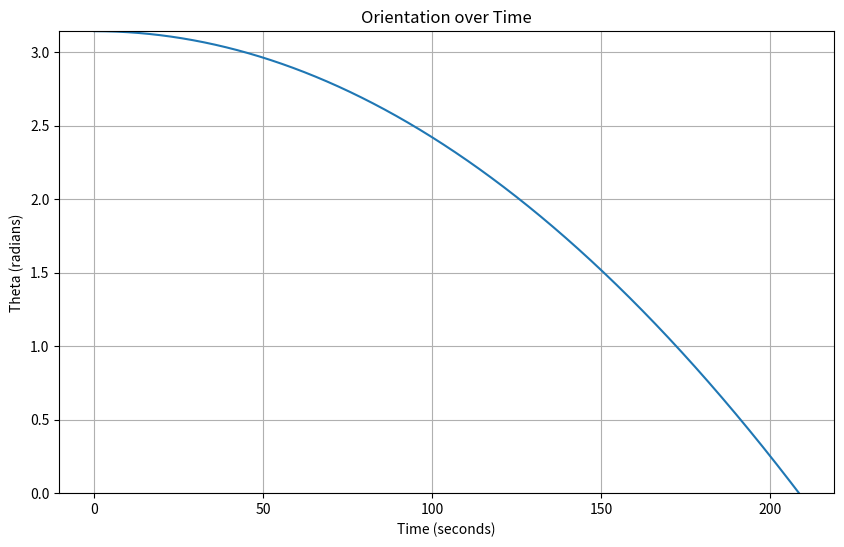

This figure's Python source:
import numpy as np
import matplotlib.pyplot as plt
from math import sin, cos
from abc import ABC, abstractmethod

class Constants:
    # TODO: Link sources for constants
    CORE_PERMEABILITY = 100000           # relative permeability of permalloy
    CORE_DENSITY = 8700                  # kg/m3
    WIRE_DENSITY = 8930                  # kg/m3
    WIRE_DIAMETER = 0.000254             # copper wire 30 AWG in m
    SATELLITE_MASS = 4                   # kg
    SATELLITE_LENGTH = 0.3               # m
    SATELLITE_WIDTH = 0.1                # m
    
    SATELLITE_SURFACE_AREA = (4 * SATELLITE_LENGTH * SATELLITE_WIDTH) + (2 * SATELLITE_WIDTH * SATELLITE_WIDTH) #m2
   
    # long axis               
    INERTIA_Z = 1/12 * SATELLITE_MASS * (SATELLITE_WIDTH**2 + SATELLITE_LENGTH**2)
    # short axes
    INERTIA_XY = 1/12 * SATELLITE_MASS * (SATELLITE_WIDTH**2 + SATELLITE_WIDTH**2)
    
    SECONDS_PER_ORBIT = 5574             # s
    EARTH_BFIELD_EQUATOR = 0.000026      # Tesla
    EARTH_BFIELD_NORTHPOLE = 0.000048    # Tesla

    WIRE_TEMP_COEFF = 0.00393            # 1/Celsius
    WIRE_REF_RESISTIVITY = 1.71e-8       # Ohm*m
    TEMP_REF = 20                        # Celsius
    MAX_TEMP = 80                        # Celsius
    MIN_TEMP = -80                       # Celsius

    MU_0 = 4 * np.pi * 10**-7            # H/m

class Magnetorquer(ABC):
    '''
    Abstract class for magnetorquer
    '''
    def __init__(self, current, core_length, layers, temp) -> None:
        '''
        param current: current in Amps (MAX 0.1 A for 30AWG wire)
        param core_length: length of core in meters
        param layers: number of layers of coils
        param temp: temperature in Celsius
        '''
        if current > 0.1: raise ValueError("Current exceeds maximum current of 0.1 A for 30 AWG wire")
        
        self.current = current
        self.core_length = core_length
        self.layers = layers
        self.temp = temp
        self.turns_per_layer = core_length / Constants.WIRE_DIAMETER
        self.turns = int(np.floor(self.turns_per_layer * layers))
        self.total_mass = self.core_mass() + self.wire_mass()

        # Voltage required to achieve given current
        self.voltage = current * self.wire_resistance(self.temp)

        # Max voltage required to achieve given current
        self.max_voltage = current * self.wire_resistance(Constants.MAX_TEMP)

        # Increase in radius due to wire thickness
        self.wire_height = Constants.WIRE_DIAMETER * ( 1 + np.sqrt(3) * (layers - 1) )

        super().__init__()
    
    @abstractmethod
    def dipole_moment(self):
        pass

    @abstractmethod
    def wire_length(self):
        pass

    @abstractmethod
    def core_mass(self):
        pass

    def wire_mass(self):
        wire_volume = self.wire_length() * np.pi * (Constants.WIRE_DIAMETER / 2) ** 2
        return wire_volume * Constants.WIRE_DENSITY

    def wire_resistance(self, temp):
        '''
        param temp: temperature in Celsius
        '''
        resist = Constants.WIRE_REF_RESISTIVITY * (1 + Constants.WIRE_TEMP_COEFF * (temp - Constants.TEMP_REF))
        cross_section = np.pi * (Constants.WIRE_DIAMETER / 2) ** 2
        return resist * self.wire_length() / cross_section


class CoreMagnetorquer(Magnetorquer):

    def __init__(self, current, core_radius, core_length, layers, temp):
        self.core_radius = core_radius
        super().__init__(current, core_length, layers, temp)
        self.total_radius = core_radius + self.wire_height

    def dipole_moment(self):
        super().dipole_moment()
        r, N, I, mu, L = self.core_radius, self.turns, self.current, Constants.CORE_PERMEABILITY, self.core_length
        Nd = (4*(np.log(L/r) - 1))/((L/r)**2 - 4*(np.log(L/r)))
        return np.pi * (r**2) * N * I * (1 + ((mu - 1)/(1 + ((mu - 1) * Nd))))

    def core_mass(self):
        super().core_mass()
        core_volume = (self.core_radius **2) * self.core_length * np.pi
        return core_volume * Constants.CORE_DENSITY  

    def wire_length(self):
        super().wire_length()
        length = 0
        for i in range(self.layers):
            h_row = Constants.WIRE_DIAMETER * (1/2 + np.sqrt(3) * i)
            r_turn = self.core_radius + h_row
            length += 2 * np.pi * r_turn * self.turns_per_layer
        return length

    def __str__(self) -> str:
        out = f"\nCORE MAGNETORQUER INFO\n"
        out += f"####################################################################\n"
        out += f"Core radius:                              {self.core_radius * 100} cm\n"
        out += f"Core length:                              {self.core_length * 100} cm\n"
        out += f"Number of Turns:                          {self.turns}\n"
        out += f"Number of Layers:                         {self.layers}\n"
        out += f"Dipole Moment:                            {self.dipole_moment()} A*m^2\n"
        out += f"Total Mass:                               {self.total_mass} kg\n"
        out += f"Wire Length:                              {self.wire_length()} m\n"
        out += f"Theoretical Wire Resistance:              {self.wire_resistance(self.temp)} Ohms\n"
        out += f"Voltage Required at                       {self.temp}\N{DEGREE SIGN}C: {self.voltage}\n"
        out += f"Voltage Required at                       {Constants.MAX_TEMP}\N{DEGREE SIGN}C: {self.max_voltage} V\n"
        out += f"Total Radius:                             {self.total_radius*1000} mm"
        out += f"\n####################################################################\n"
        return out

class AirMagnetorquer(Magnetorquer):
    def __init__(self, current, side_length, core_length, layers, temp) -> None:
        self.side_length = side_length
        super().__init__(current, core_length, layers, temp)
        self.total_side_length = self.side_length + 2*self.wire_height

    def dipole_moment(self):
        super().dipole_moment()
        return self.side_length**2 * self.turns * self.current
    
    def core_mass(self):
        super().core_mass()
        return 0
    
    def wire_length(self):
        super().wire_length()
        length = 0
        for i in range(self.layers):
            h_row = Constants.WIRE_DIAMETER * (1/2 + np.sqrt(3) * i)
            length += 4 * (self.side_length + ( 2 * h_row)) * self.turns_per_layer
        return length

    def __str__(self) -> str:
        out = f"\nAIR MAGNETORQUER INFO\n"
        out += f"####################################################################\n"
        out += f"Number of Turns:                          {self.turns}\n"
        out += f"Number of Layers:                         {self.layers}\n"
        out += f"Dipole Moment:                            {self.dipole_moment()} A*m^2\n"
        out += f"Total Mass:                               {self.total_mass} kg\n"
        out += f"Wire Length:                              {self.wire_length()} m\n"
        out += f"Theoretical Wire Resistance:              {self.wire_resistance(self.temp)} Ohms\n"
        out += f"Voltage Required at                       {self.temp}\N{DEGREE SIGN}C: {self.voltage}\n"
        out += f"Voltage Required at                       {Constants.MAX_TEMP}\N{DEGREE SIGN}C: {self.max_voltage} V\n"
        out += f"Total Side Length:                        {self.total_side_length*1000} mm"
        out += f"\n####################################################################\n"
        return out

class SingleAxisDipoleModel:
    def __init__(self, magnetorquer: Magnetorquer, dt, orbits) -> None:
        '''
        param magnetorquer: Magnetorquer object
        param dt: time step (seconds)
        param orbits: number of orbits to simulate
        '''
        self.magnetorquer = magnetorquer
        self.T = orbits * Constants.SECONDS_PER_ORBIT
        self.dt = dt
        self.n = int(self.T / self.dt)

        # Variables
        self.theta = np.zeros(self.n)       # orientation angle (rads)
        self.omega = np.zeros(self.n)       # angular velocity (rad/s)
        self.alpha = np.zeros(self.n)       # angular acceleration (rad/s/s)

        # Initial Conditions
        self.theta[0] = np.pi
        self.omega[0] = 0.0

        # Euler Method 
        self.convergence_time = -1
        self.convergence_iteration = self.n
        for i in range(self.n - 1):
            self.alpha[i] = -self.magnetorquer.dipole_moment() * Constants.EARTH_BFIELD_EQUATOR/Constants.INERTIA_Z
            self.omega[i + 1] = self.omega[i] + self.alpha[i] * dt
            self.theta[i + 1] = self.theta[i] + self.omega[i] * dt
            if self.theta[i - 1] >= 0 and self.theta[i] < 0:
                self.convergence_time = i*dt
                self.convergence_iteration = i  # for plotting purposes
                break

    def plot(self):
        plt.figure(figsize=(10, 6))
        plt.plot(np.linspace(0, self.convergence_time, self.convergence_iteration), self.theta[:self.convergence_iteration])
        
        #x = np.linspace(0, round(self.convergence_time), round(self.convergence_time))
        #plt.plot(x, self.theta[:round(self.convergence_time)])
        plt.ylim(0, self.theta[0])
        #plt.xlim(0, round(self.convergence_time))
        plt.xlabel('Time (seconds)')
        plt.ylabel('Theta (radians)')
        plt.title('Orientation over Time')
        plt.grid(True)
        plt.show()

    def __str__(self) -> str:
        out = f"\nSINGLE AXIS DIPOLE MODEL\n"
        out += f"####################################################################\n"
        if self.convergence_time > 0:
            out += f"Convergence Time:                     {round(self.convergence_time, 3)} s\n"
            out += f"Convergence Achieved in               {round(self.convergence_time / Constants.SECONDS_PER_ORBIT, 5)} orbits\n"
        else:
            out += f"SIMULATION DID NOT CONVERGE\n"

        out += f"####################################################################\n"
        return out
    
class DisturbanceModel:
    def __init__(self, orbit_altitude) -> None:
        self.altitude = (orbit_altitude + 6378.14) * 1000 #adds radius of the Earth to get orbital semimajor axis (m)

    def gravity_gradient(self):
        mu = 3.986 * (10**14) #Earth's gravity constant (m3/s2)
        z_axis_deviation = np.pi #6*np.pi/180 #the maximum deviation of the Z-axis from local vertical (rad) -- TODO: old spreadsheet uses 6 degrees?

        max_gravity_torque = (3 * mu)/(2 * (self.altitude ** 3)) * abs(Constants.INERTIA_Z - Constants.INERTIA_XY) * abs(sin(2*z_axis_deviation))

        return max_gravity_torque
    
    def solar_radiation(self):
        solar_constant = 1367    #solar radiation flux constant (W/m2)
        light_speed = 3*(10**8)  #m/s
        
        reflectance_factor = 0.6 #ranges on [0, 1]
        angle_incidence_to_sun = 0 #(rad) chosen to maximize term
        pressure_differential = Constants.SATELLITE_LENGTH/2 #supposed to be center_solar_pressure - center_gravity. Chose the magnitude of longest distance from surface to center

        F = (solar_constant / light_speed) * Constants.SATELLITE_SURFACE_AREA * (1 + reflectance_factor) * cos(angle_incidence_to_sun)

        max_solar_torque = F*(pressure_differential)
        
        return max_solar_torque
    
    def aerodynamic(self):
        atmospheric_density = 2.62*(10**-12) #mean atmospheric density at 400km (kg/m3) 
        drag_coefficient = 2.25 #usually between 2 and 2.5
        satellite_velocity = 2*np.pi *self.altitude / Constants.SECONDS_PER_ORBIT #approximation (m/s)

        F = 0.5 * atmospheric_density * drag_coefficient * Constants.SATELLITE_SURFACE_AREA * (satellite_velocity ** 2)
        pressure_differential = Constants.SATELLITE_LENGTH/2 #supposed to be center_aerodynamic_pressure - center_gravity. Chose the magnitude of longest distance from surface to center

        aerodynamic_torque = F * pressure_differential
        return aerodynamic_torque
    
    def total_disturbance(self):
        return self.solar_radiation() + self.gravity_gradient() + self.aerodynamic()

    def __str__(self) -> str:
        out = f"\nDISTURBANCE TORQUE PREDICTIONS\n"
        out += f"####################################################################\n"
        out += f"Solar Radiation Torque:                   {self.solar_radiation()} Nm\n"
        out += f"Gravity Gradient Torque:                  {self.gravity_gradient()} Nm\n"
        out += f"Aerodynamic Torque:                       {self.aerodynamic()} Nm\n"
        out += f"TOTAL DISTURBANCE TORQUES:                {self.total_disturbance()} Nm\n"
        out += f"####################################################################\n"

        return out

def rigid_body_torque(mass, angle, diameter, time):
    # In: mass in kg, angle of motion in degrees, diameter of rotating body in m, time to rotate in s
    # Out: a torque to induce motion in specified time in Nm 

    d = diameter * 3.14 * (angle / 360)
    v = d / time 
    r = diameter/2
    a = v/(r**2)
    F = mass * a
    torque = F * d
    return torque

def calculate_bfield(r, m):
    '''
    param r: position vector of observation
    param m: magnetic dipole moment vector
    '''
    return Constants.MU_0 / (4 * np.pi) * ( (3 * r * np.dot(m,r)) / np.linalg.norm(r)**5 - m / np.linalg.norm(r)**3 )



######################################
##             INPUTS               ##
######################################

current = 0.08                       # Amps - 0.1A max through 30 AWG wire
temp = 20                            # Celsius

m1_radius = 0.005
m1_length = 0.06
m1_layers = 5

m2_radius = 0.005
m2_length = 0.06
m2_layers = 8

m_3_side_length = 0.07
m_3_length = 0.02
m_3_layers = 6

orbit_altitude = 400
######################################

m1 = CoreMagnetorquer(current, m1_radius, m1_length, m1_layers, temp)
m2 = CoreMagnetorquer(current, m2_radius, m2_length, m2_layers, temp)
am = AirMagnetorquer(current, m_3_side_length, m_3_length, m_3_layers, temp)

sim = SingleAxisDipoleModel(am, 0.01, 1)
sim.plot()
print(sim) 

print(f"MAX POSSIBLE POWER USAGE (Max voltage method):     {(m1.max_voltage + m2.max_voltage + am.max_voltage) * current} W")
print(f"MAX POSSIBLE POWER USAGE (9.9 * Current Method):   {9.9 * current} W\n")

disturbances = DisturbanceModel(orbit_altitude)
print(disturbances)

print(f"MINIMUM TORQUE GENERATED:                          {m1.dipole_moment() * Constants.EARTH_BFIELD_EQUATOR} Nm")
print(f"RIGID BODY PREDICTED TORQUE REQUIREMENT:           {rigid_body_torque(Constants.SATELLITE_MASS, sim.theta[0], Constants.SATELLITE_LENGTH, sim.convergence_time)} Nm\n")

print("B field (T)", np.linalg.norm(calculate_bfield(np.array([0,0,0.05]), np.array([0,0,0.1]))))
print("B field (mT)", np.linalg.norm(calculate_bfield(np.array([0.05,0,0]), np.array([0,0,0.1])))*10**3)

if (m1.dipole_moment() * Constants.EARTH_BFIELD_EQUATOR) < disturbances.total_disturbance():
    out =  "\n-------------------------------------------------------------------\n"
    out += "!    MODEL FAILS - DISTURBANCE TORQUES EXCEED GENERATED TORQUE    !"
    out += "\n-------------------------------------------------------------------\n"
    print(out)
elif ((m1.max_voltage + m2.max_voltage + am.max_voltage) * current) > 0.84:
    out =  "\n-------------------------------------------------------------------\n"
    out += "!         MODEL FAILS - POWER REQUIREMENT EXCEEDS BUDGET          !"
    out += "\n-------------------------------------------------------------------\n"
    print(out)
elif (sim.convergence_time / Constants.SECONDS_PER_ORBIT) > 1:
    out =  "\n-------------------------------------------------------------------\n"
    out += "!       MODEL FAILS - CONVERGENCE TIME EXCEEDS ONE ORBIT          !"
    out += "\n-------------------------------------------------------------------\n"
    print(out)
else:
    out =  "\n-------------------------------------------------------------------\n"
    out += "!                          MODEL PASSES                           !"
    out += "\n-------------------------------------------------------------------\n"
    print(out)
